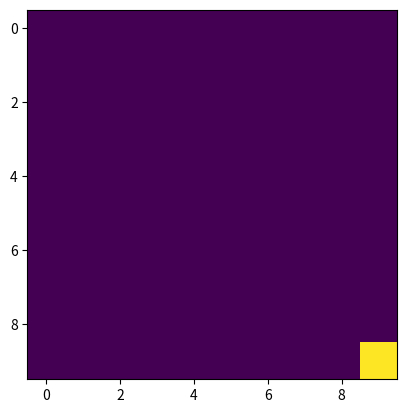

Write Python code to recreate this figure. (Note: this script raises an exception after producing the figure.)
# -*- coding: utf-8 -*-
"""09_solutions.py

[redacted]
[redacted]
Date -- 01.10.2019

###############################################################################

The following copyright statement applies to all code within this file.

Copyright statement:
This material, no matter whether in printed or electronic form, may be used for
personal and non-commercial educational use only. Any reproduction of this
manuscript, no matter whether as a whole or in parts, no matter whether in
printed or in electronic form, requires explicit prior acceptance of the
authors.

###############################################################################

Example solutions for tasks in file 09_tasks.py.

"""

###############################################################################
# 09 matplotlib
###############################################################################

#
# Task 1
#

# You are given the following pixel data as numpy array:
import numpy as np
a = np.zeros(shape=(10, 10), dtype=np.uint8)
a[0, 0] = 255  # 255 is the highest pixel value for uint8 (only 2^8 values)
# The code below plots the image. Take a look at it. You should see 1 bright
# pixel, the other pixels should have value 0.
# Create a loop in which the bright pixel moves from left to right and top to
# bottom of the image. In detail, it should move 1 column to the right at each
# iteration. If the bright pixel would move out of the image, move it to the
# first (=left-most) column, one row below the previous row. Plot the image at
# each iteration and use plt.pause(0.001) after plotting (otherwise the pixel
# will move too fast).
# Hint: For efficient plotting, re-use the handle from .imshow() and update
# the axis data instead of creating a new figure or axis:
# fig, ax = plt.subplots()  # Create figure and axis
# imshow_handle = ax.imshow(a)  # Plot image on axis
# imshow_handle.set_data(a)  # Update axis data
# plt.pause(0.001)  # Pause for 0.001 seconds (we could also use time.sleep())
# imshow_handle.set_data(a)  # Update axis data again

from matplotlib import pyplot as plt
plt.ion()
fig, ax = plt.subplots()
plt.show()
imshow_handle = ax.imshow(a)

# Your code here #

# Setting only the pixel at current position to 1 while looping over all
# positions:
for row_i in range(a.shape[0]):
    for column_i in range(a.shape[1]):
        print(f"Pixel at ({row_i}, {column_i})")
        # Set pixel to 255 at current row/column position
        a[row_i, column_i] = 255
        imshow_handle.set_data(a)
        plt.pause(0.01)
        plt.show()
        # Set to 0 after plotting so that we can re-use the array
        a[row_i, column_i] = 0

#
# Task 2
#

# Load the pixel data from file "cdc_6600_low_resolution.png" into a numpy
# array. The code blow plots the image. Take a look at it. What you are seeing
# is the fastest memory device of its time (1965), it could hold 1156 bit and
# the state of the bits is visible to the bare eye (the darker grid-points are
# high (1) bits, others are low (0)). (See "cdc_6600.jpg" for better quality.)
# Create a loop in which the each pixel moves from left to right and top to
# bottom of the image (as in task 1 but for every pixel). In detail, they
# should move 1 column to the right at each iteration. If the pixels would move
# out of the image, move them to the first (=left-most) column, one row below
# the previous row. Pixel that reached the bottom-right of the pixel shall be
# placed at the top-left of the image instead of moving out of the image.
# Plot the image at each iteration and use plt.pause(0.00001) after plotting
# (otherwise the pixel will move too fast).
# Hint: Work with slices where possible and reuse the numpy array instead of
# creating new arrays. We have 2 spatial dimensions and one
# color channel. Maybe this task will get easier when the 2 spatial dimensions
# are seen as one flat array?
import numpy as np
from matplotlib import pyplot as plt
image_data = plt.imread("cdc_6600_low_resolution.png")
image_data = np.array(image_data)
fig, ax = plt.subplots()
plt.show()
imshow_handle = ax.imshow(image_data)
original_image_shape = image_data.shape
print(f"Image shape is: {original_image_shape}")

# Your code here #
# Flatten spatial dimensions
image_data_flat = image_data.reshape((-1, 3))
# If we shift each pixel in the flat spatial dimensions to the right, the
# pixels will automatically move 1 position to the right in each row and "jump"
# to the next row when reaching the end of a row. See unit 08, linear and 2D
# array for more information.
# `image_data_flat` is only a view on the data in image_data, so if we modify
# the values in `image_data_flat`, we also modify the values in `image_data`.

for i in range(int(image_data_flat.shape[0] / 4)):
    # Plot the image data
    imshow_handle.set_data(image_data)
    plt.pause(0.00001)
    # Shift all pixels to the right in the flattened spatial dimensions
    image_data_flat[:] = np.concatenate([image_data_flat[-1:],
                                         image_data_flat[:-1]], axis=0)


#
# Task 3
#

# Extend the example for the animation from the file 09_matplotlib.py to rgb
# instead of grayscale.

# Your code here #
import numpy as np
from matplotlib import pyplot as plt
import matplotlib.animation as animation

frames = np.zeros((100, 100, 3, 4))

# Now we will set different image data for each frame
frames[:50, :50, 0, 0] = 1
frames[:50, 50:, 1, 1] = 1
frames[50:, 50:, 2, 2] = 1
frames[50:, :50, 0:2, 3] = 1

# Let's plot our frames
fig, ax = plt.subplots(2, 2)
ax[0, 0].imshow(frames[:, :, :, 0])
ax[0, 1].imshow(frames[:, :, :, 1])
ax[1, 1].imshow(frames[:, :, :, 2])
ax[1, 0].imshow(frames[:, :, :, 3])


# We need to define a function that sets the content of a frame based on the
# current frame index:
def update_frame(frame_number, data, imshow_handle):
    """This function will update the frame content for each frame of the video.

    Parameters
    ----------
    frame_number: int
        Index of current frame in video
    data
        The numpy array we get our frames from
    imshow_handle
        The handle to our imshow object
    """
    # We update the current content of the imshow object with the data we
    # want to have at this frame:
    data_for_frame = data[..., frame_number % 4]
    imshow_handle.set_data(data_for_frame)
    # Then we return a tuple with the imshow handle
    return (imshow_handle,)


# Create a figure
fig, ax = plt.subplots()
# Plot the initial frame
imshow_handle = ax.imshow(frames[:, :, :, 0])
# Create an animation object using our update function. Create an animation
# with 100 frames:
video = animation.FuncAnimation(fig=fig, func=update_frame, frames=100,
                                fargs=(frames, imshow_handle))
video.save(filename='09_solutions_video.avi', fps=5)
plt.close(fig)
del fig
